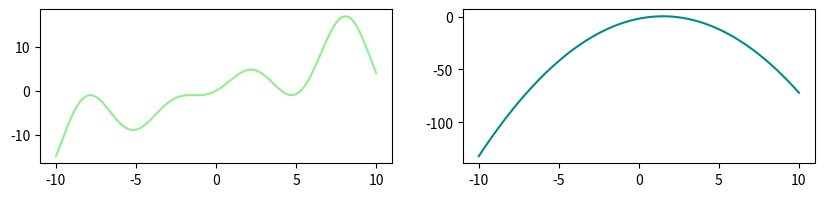
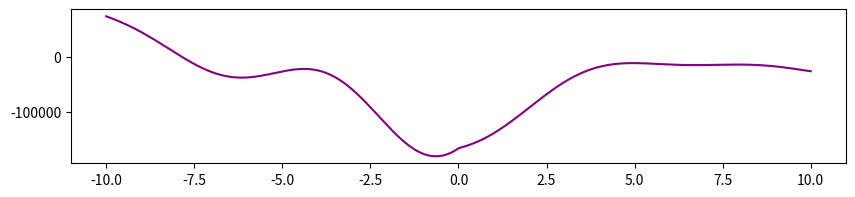

Write Python code to recreate these figures, in order.
%pip install numpy
%pip install matplotlib

import numpy as np
from matplotlib import pyplot as plt

plt.rcParams["figure.figsize"] = [10.0, 2.0]

def f(x):
    return np.sin(x) + x + x * np.sin(x)

def g(x):
    return -np.square(x) + 3 * x - 2

x = np.linspace(-10,10,1000)

plt.subplot(121),plt.plot(x, f(x), color='lightgreen')
plt.subplot(122),plt.plot(x, g(x), color='darkcyan')
plt.show()

f_g_full = np.convolve(f(x),g(x))
f_g_same = np.convolve(f(x),g(x),'same')
f_g_valid = np.convolve(f(x),g(x),'valid')

plt.plot(x,f_g_same,color='purple')
plt.show()
